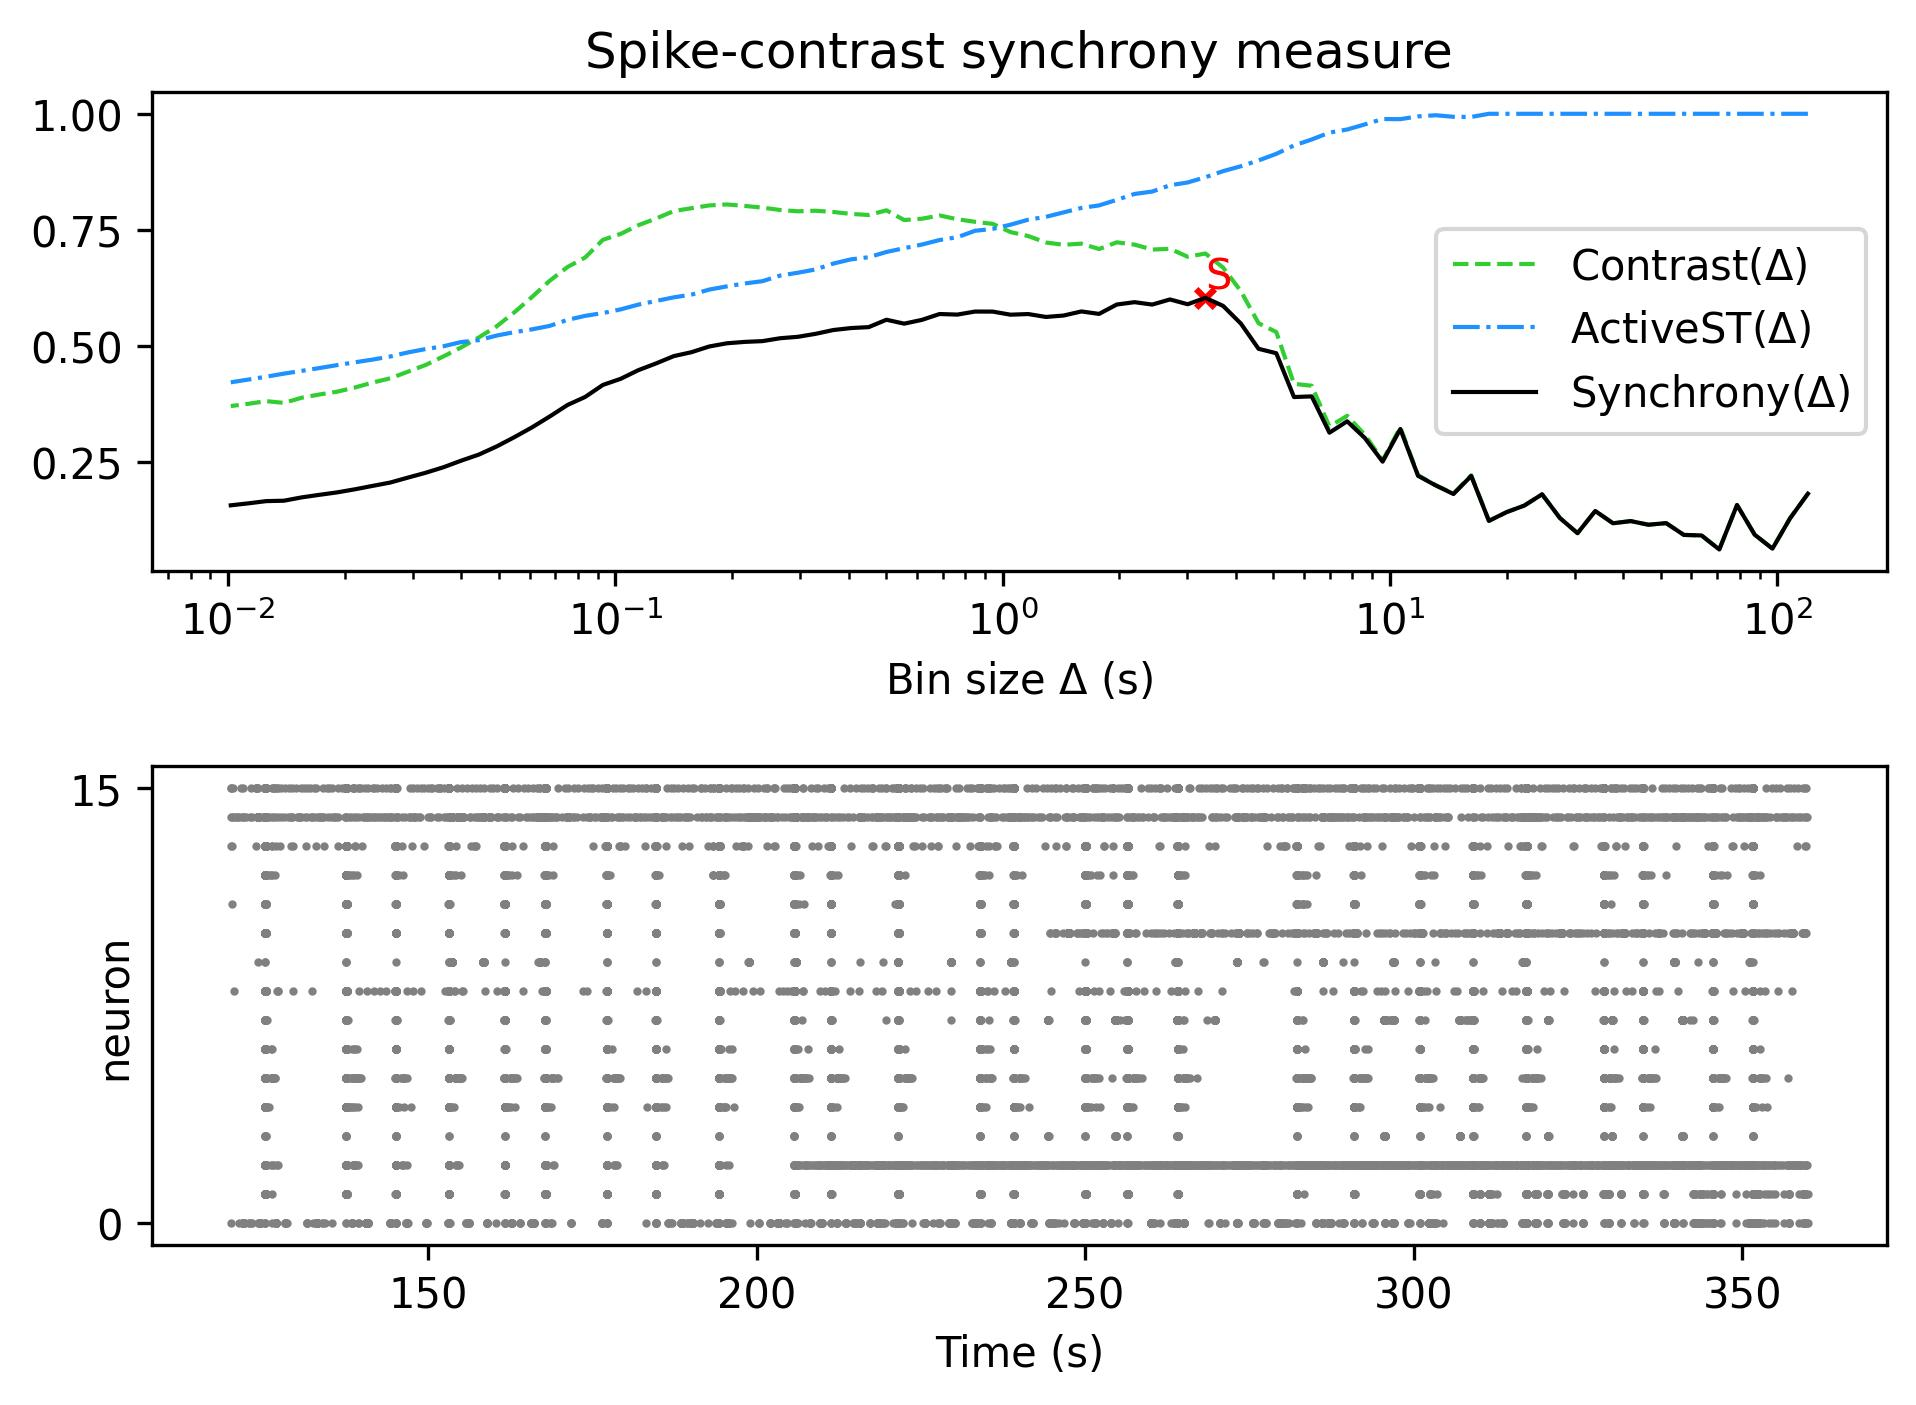

Data behind this chart, as committed beside it:
, Spike-contrast (120.0 s), Spike-contrast (108.0 s), Spike-contrast (97.2 s), Spike-contrast (87.48 s), Spike-contrast (78.732 s), Spike-contrast (70.859 s), Spike-contrast (63.773 s), Spike-contrast (57.396 s), Spike-contrast (51.656 s), Spike-contrast (46.49 s), Spike-contrast (41.841 s), Spike-contrast (37.657 s), Spike-contrast (33.892 s), Spike-contrast (30.502 s), Spike-contrast (27.452 s), Spike-contrast (24.707 s), Spike-contrast (22.236 s), Spike-contrast (20.013 s), Spike-contrast (18.011 s), Spike-contrast (16.21 s), Spike-contrast (14.589 s), Spike-contrast (13.13 s), Spike-contrast (11.817 s)
0, 0.1806, 0.128, 0.06215, 0.0921, 0.1563, 0.06033, 0.09058, 0.09172, 0.1172, 0.1137, 0.1216, 0.1169, 0.1434, 0.09548, 0.1284, 0.1794, 0.1551, 0.1409, 0.122, 0.2189, 0.18, 0.1984, 0.2193
